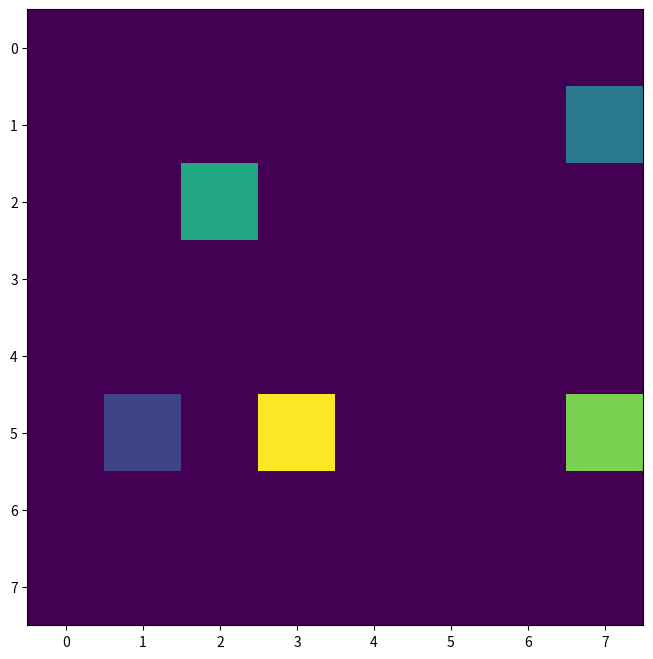

Source code (Python):
import numpy as np
import matplotlib.pyplot as plt
import matplotlib.animation as animation


class World:
    def __init__(self, size):
        self.size = size
        self.matrix = np.full(size, 0)

    def set_agent(self, agent, new_coords):
        is_in_matrix = (np.array(new_coords) < self.size).all()
        if is_in_matrix:
            self.matrix[agent.coords[0], agent.coords[1]] = 0
            agent.coords = new_coords
            self.matrix[agent.coords[0], agent.coords[1]] = agent.id

    def __str__(self):
        return str(self.matrix)


class Agent:
    def __init__(self, a_id, coords=None):
        if coords is None:
            coords = np.array((0, 0))

        self.id = a_id
        self.coords = coords
        self.health = int()
        self.genotype = np.random.randint(4, size=4)

    def __str__(self):
        return str(self.genotype)


class Programm:
    def __init__(self, prob_of_agents=0.5, size=(8, 8)):
        self.world = World(size)
        self.generation = list()
        self.probability = prob_of_agents
        self.rules = {
            0: "up",
            1: "down",
            2: "left",
            3: "right"
        }
        self.world_states = []

    def create_generation(self):
        mask = np.random.choice([0, 1], size=self.world.matrix.shape, p=((1 - self.probability), self.probability))
        count_of_agents = np.count_nonzero(mask)

        indexes = np.where(mask == 1)
        indexes = list(zip(indexes[0], indexes[1]))

        self.generation = [Agent(i) for i in range(count_of_agents)]

        for i, agent in enumerate(self.generation):
            new_coords = list(indexes[i])
            self.world.set_agent(agent, new_coords)

        print(self.world)

    def iter_generation(self):
        for i in range(4):
            for agent in self.generation:
                rule = self.rules[agent.genotype[i]]

                new_coords = [agent.coords[0], agent.coords[1]]
                if rule == "up":
                    new_coords[0] += 1
                if rule == "down":
                    new_coords[0] -= 1
                if rule == "left":
                    new_coords[1] -= 1
                if rule == "right":
                    new_coords[1] += 1

                self.world.set_agent(agent, new_coords)
                self.world_states.append(self.world.matrix)
                # print(self.world)

    def animate(self):
        fig = plt.figure(figsize=(8, 8))
        a = self.world_states[0]
        im = plt.imshow(a)

        def animate_func(i):
            im.set_array(self.world_states[i])
            return [im]

        anim = animation.FuncAnimation(
            fig,
            animate_func,
            interval=1000,  # in ms
            frames=len(self.world_states)
        )

        anim.save("gen_alg.gif", writer="imagemagick")

    def __str__(self):
        return str(self.world)


programm = Programm(0.1)
programm.create_generation()
programm.iter_generation()
programm.animate()
